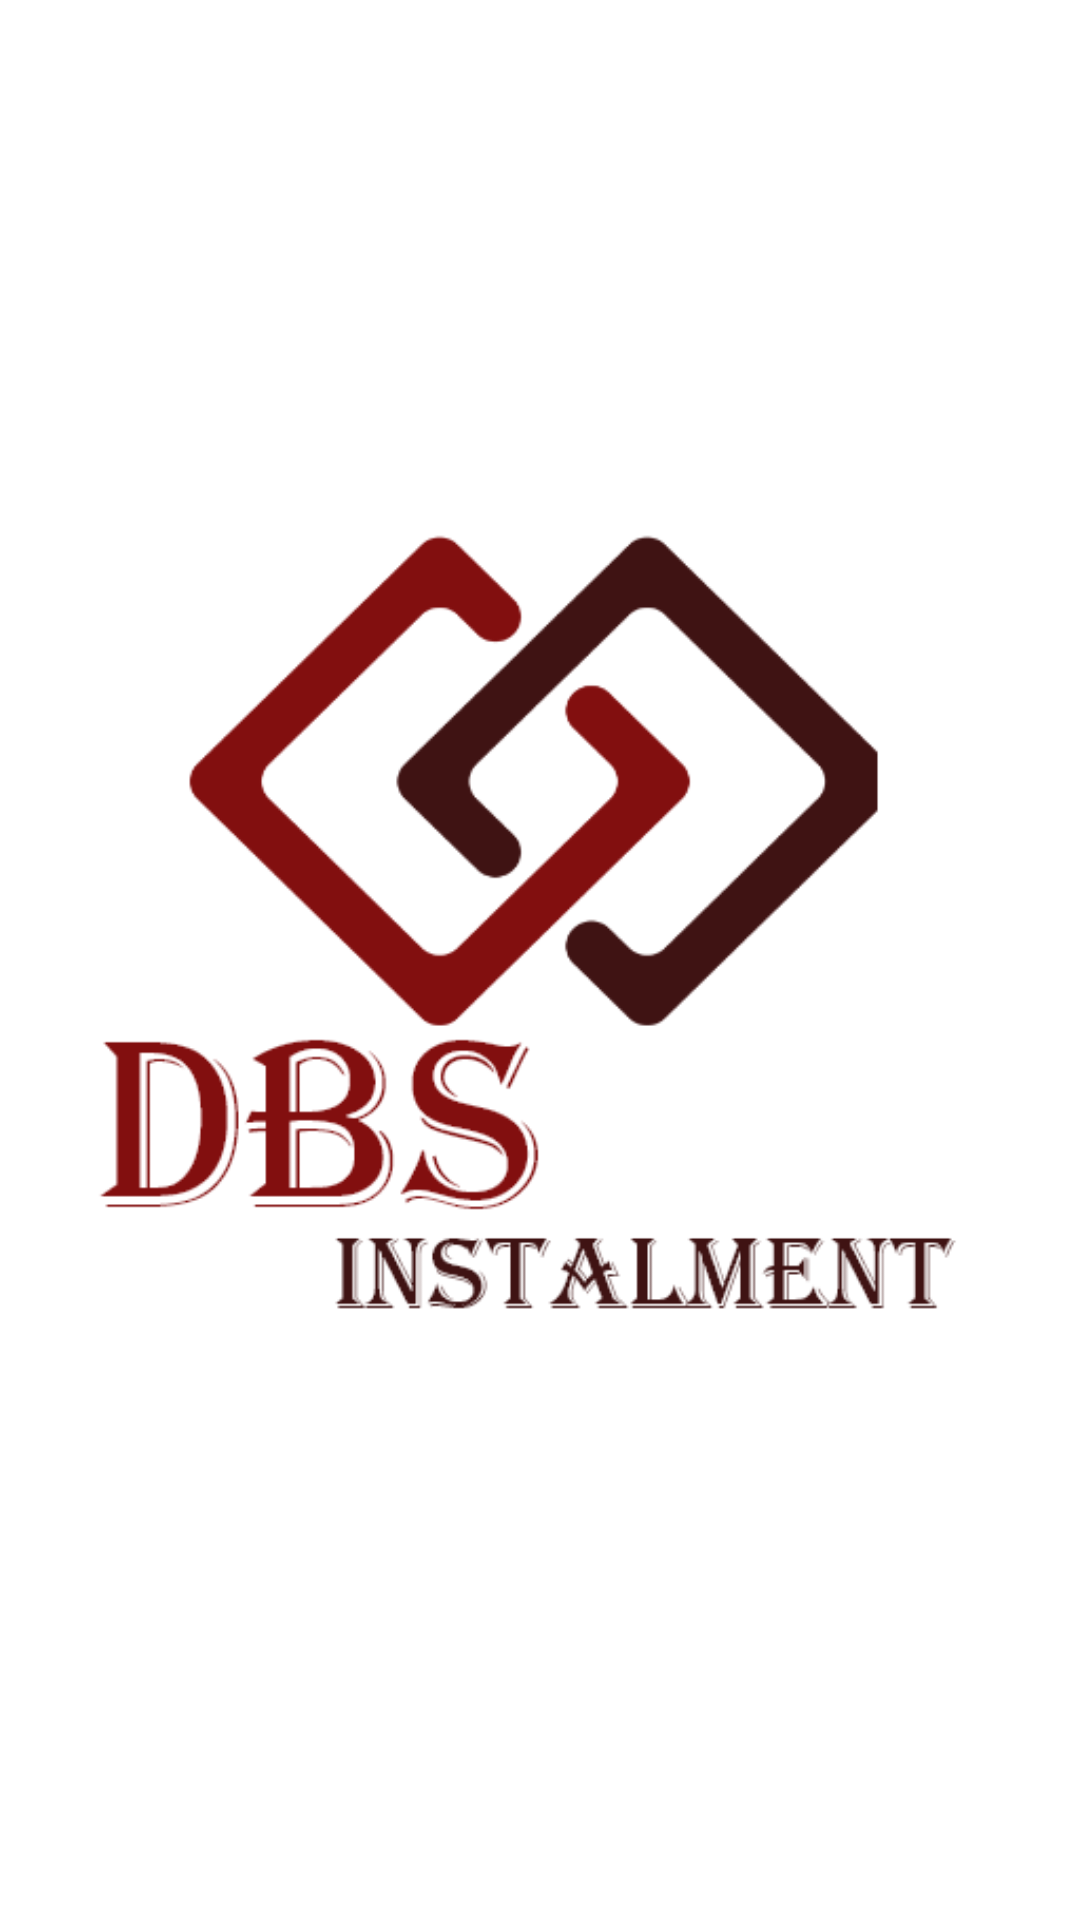

This screen was rendered from an Android layout file. Write that file and the resources it references.
<!-- AndroidManifest.xml: application theme Theme.HanguOilProject -->
<!-- res/layout/activity_splash_screen.xml -->
<?xml version="1.0" encoding="utf-8"?>
<FrameLayout xmlns:android="http://schemas.android.com/apk/res/android"
    xmlns:app="http://schemas.android.com/apk/res-auto"
    xmlns:tools="http://schemas.android.com/tools"
    android:layout_width="match_parent"
    android:background="@color/white"
    android:layout_height="match_parent"
    tools:context=".Activity.Splash_Screen">

    <ImageView
        android:layout_width="match_parent"
        android:layout_height="wrap_content"
        android:layout_gravity="center"
        android:src="@drawable/logo"/>

</FrameLayout>
<!-- resources referenced by this layout -->
<resources>
  <color name="white">#FFFFFFFF</color>
  <!-- drawable logo: png bitmap (drawable, 36876 bytes) -->
  <style name="Theme.HanguOilProject" parent="Theme.MaterialComponents.Light.DarkActionBar">
          
          <item name="colorPrimary">@color/purple_500</item>
          <item name="colorPrimaryVariant">@color/purple_700</item>
          <item name="colorOnPrimary">@color/white</item>
          
          <item name="colorSecondary">@color/teal_200</item>
          <item name="colorSecondaryVariant">@color/teal_700</item>
          <item name="colorOnSecondary">@color/black</item>
          
          <item name="android:statusBarColor" tools:targetApi="l">?attr/colorPrimaryVariant</item>
          
      </style>
  <color name="purple_500">#00bcd4</color>
  <color name="purple_700">#0097a7</color>
  <color name="teal_200">#0097a7</color>
  <color name="teal_700">#0097a7</color>
  <color name="black">#FF000000</color>
</resources>
